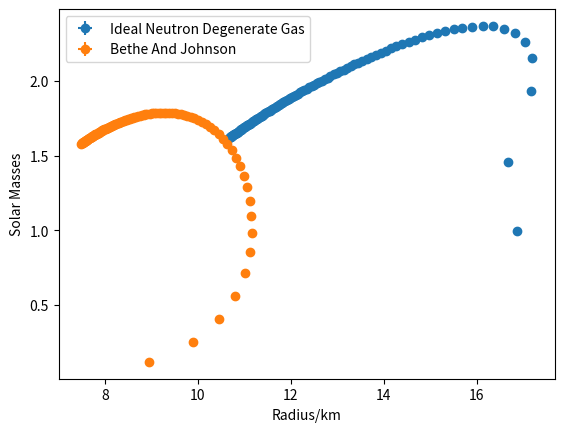
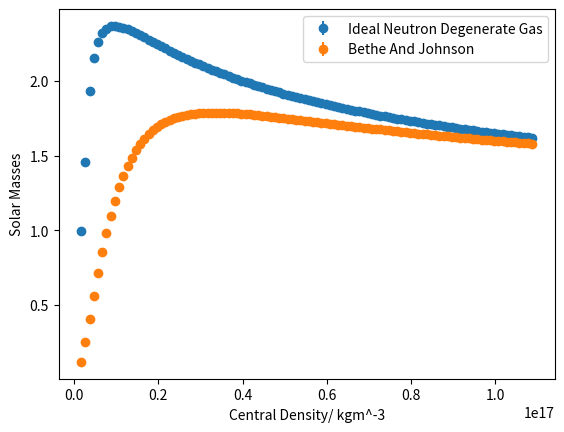
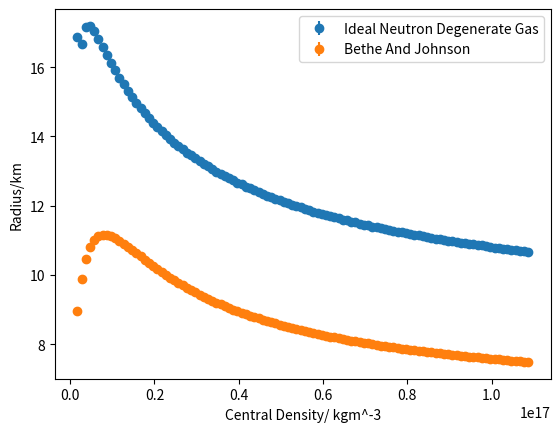

The matplotlib source for these figures, in order:
# -*- coding: utf-8 -*-
"""
Created on Fri Mar  9 17:04:08 2018

[redacted]
"""
import numpy as np
import matplotlib.pyplot as plt
from scipy import optimize

#Important constants
c=299792458 #Speed of light
G = 6.67*10**-11  #Gravitational Constant
hbar = 1.055*10**(-34) #HBAR
MNEUTRON = 1.67*10**(-27) #Mass of a neutron

"""
Will hold the final mass of the star in solar masses.
Each sub array inside the 2D array holds a different method, namely,the
D2P1 initialisation with P2D2 and P2D3 in the first one, and D2P3 with P2D3 in
the second one. The same applies for the RFinal 2D array but holding radius.
"""
MSolarFinal =[[],[]]
RFinal =[[],[]]
RFError =[[],[]]
MFE =[[],[]]
RFE =[[],[]]
#This is used to initialise the boundary for central densities
family = np.arange(1.69, (1.09*10**2),1) #To be multipled x10^17 using BJ resitrcitions
#This dictionary serves to then label the graphs appropriately, make use of it!
methodNames={0:'Ideal Neutron Degenerate Gas',1:'Bethe And Johnson'}
#Our RK4 integration numerical method method
def rk4(y,dy,x,h,rho,m):
    results=[]
    for i in range(len(y)):#This loops for all the values of h,2h...etc
        k1=dy(y[i],x[i],rho[i],m[i])
        k2=dy(y[i]+h[i]/2*k1,x[i]+h[i]/2,rho[i],m[i])
        k3=dy(y[i]+h[i]/2*k2,x[i]+h[i]/2,rho[i],m[i])
        k4=dy(y[i]+h[i]*k3,x[i]+h[i],rho[i],m[i])
        yf=y[i]+h[i]*(k1+2*k2+2*k3+k4)/6
        xf=x[i]+h[i]
        results.append([xf,yf])
    return results

#our RK5 method for giving a comparitive againt the rk4's accuracy
#( the rk5 is theoretcally more accurate but, numerical errors are larger
#this will be used in disucssion as to how good the rk4 is.
def rk5(y,dy,x,h,rho,m):
    k1=dy(y,x,rho,m)
    k2=h*dy(y+k1/2,x+h/2,rho,m)
    k3=h*dy(y+(3*k1+k2)/16,x+h/4,rho,m)
    k4=h*dy(y+k3/2,x+h/2,rho,m)
    k5=h*dy(y+(-3*k2+6*k3+9*k4)/16, x + 3*h/4,rho,m)
    k6=h*dy(y+(k1+4*k2+6*k3-12*k4+8*k5)/7, x + h,rho,m)
    y=y+(7*k1+32*k3+12*k4+32*k5+7*k6)/90
    x=x+h
    return (x,y)

def Euler(y,dy,x,h,rho,m):
    y = y + h*dy(y,x,rho,m)
    x = x+h
    return (x,y)


#To be used when?
def DensityToPressure1(rho):
  P = ((pow(hbar,2)*pow(3*pow(np.pi,2),2/3)*pow(rho,5/3))/(5*pow(MNEUTRON,8/3)))
  return P

#Used in lower density ranges, with D2P2
def PressureToDensity1(P):
  rho = pow(((P*5*(pow(MNEUTRON,8/3)))/(pow(hbar,2)*(pow(3*(pow(np.pi,2)),2/3)))),3/5)
  return rho

#Used in higher density ranges, with D2P2
def PressureToDensity2(P):
  rho = pow((3*P*pow(MNEUTRON,4/3)*pow(3*pow(np.pi,2),-1/3))/(hbar*c),3/4)
  return rho

#To be used with P2D1 and P2D2
def DensityToPressure2(rho):
  P=(hbar*c*pow(MNEUTRON,(-4/3))*pow(3*pow(np.pi,2),(1/3))*pow(rho,(4/3))/3)
  return P

#To be used with D2P3
def PressureToDensity3(Pressure):
  MNEUTRON2=989
  p=(Pressure*10**-45)/(1.602e-13)
  #P = 363.44 * n**2.54
  n = (p/363.44)**(1/2.54)
  density = 236*(n**2.54) +n*MNEUTRON2
  rho=(density*1.602e-13)/(1e-45*c**2)
  return rho

#To be used with P2D3 and is EOS from the chapter given.
def DensityToPressure3(rho):
  MNEUTRON2=989
  rho2=(rho*10**-45*c**2)/(1.602*10**-13)
  n=optimize.newton(lambda x: rho2-236*(x**(2.54))-x*MNEUTRON2,0.5)
  P = 363.44 * (n**2.54)
  P2 = (P*1.602*10**-13)/(10**-45)
  return P2

#This is the classical derivative for pressure.
#!!!!Rename to Pderiv if you want to use this instead of the TOV!!!!
omega = 2*np.pi*0
#omega is used to investigate the addition of (special [not accelerating]) relavtatistic fictious forces
#set omega to zero to ingore this for the main data set
def Xderiv(p,r,density,m):
  if(r==0):
    return 0
  else:
    u = (-G*m*density)/pow(r,2)
    v = r * omega
    gamma = 1/pow((1-(pow(v,2)/pow(c,2))),1/2)
    s= gamma*rho*pow(v,2)/r
    return (u+s)

#This is the relativistic form of the derivative aka TOV


def Pderiv(P,r,rho,m):
  if m == 0:
    return 0
  else:
    a = (1+(P/(rho*pow(c,2))))*(1+(4*np.pi*pow(r,3)*P)/(m*pow(c,2)))*pow((1-(2*G*m/(r*pow(c,2)))),-1)
    b = (-G*m*rho/pow(r,2))
    v = r * omega
    gamma = 1/pow((1-(pow(v,2)/pow(c,2))),1/2)
    s= gamma*rho*pow(v,2)/r
    d=(a*b)+s
    return d

#The mass derivative
def Mderiv(M,r,rho,b):
  return (4*rho*np.pi*pow(r,2))

#Extrapolation technique to be used towards the last 2 points before pressure
#Becomes 0
def Extrap(p1,p2,m1,m2,r1,r2,h):
  grad1 = (p1-p2)/(r1-r2) #Take gradient of pressure
  c = p1 - grad1*r1 #This is the linear form y=mx+c
  #Use newton-raphson numerical analysis to get the radius at P=0
  RadExtrap =optimize.newton(lambda R: +grad1*R +c, r1)
  grad2 = (m1-m2)/(r1-r2) #Mass gradient
  d = m1 - grad2*r1 #Calculate offset of mass using y=mx+c again
  MassExtrap = grad2*RadExtrap + d #Extrapolate to where P=0 ( R(P=0))
  #error in extrapolations for linear is (x1-x2)^2! This will be combined with the rk4 trunkation error prportional to h^5
  RadError = pow((r1/1000-r2/1000),2)
  return RadExtrap,MassExtrap,RadError

#Number of combinations of P2D and D2P used. Recall (n+1) since 0 is included
methods=2

for currentmethod in range(methods): #For each method combination
    for rhoIn in family: #For each central density

      h = [10,20] #Step size in meters
      r =[[h[0]],[h[1]]] #Will hold the radius as it grows
      m =[[0],[0]] #Will hold the mass as it grows
      rho = [[(rhoIn*1e17)],[(rhoIn*1e17)]] #Will hold the density as it decreases
      P = [] #Will hold the pressure as it decreases
      breakpoint=2.3e17 #For method 0 a breakpoint between high and low densities is needed

      mrk5 =[0]#further arrays for the rk5 comparitive method, if used.
      Prk5 = []

      continueSecondStar=True

      #Initialise the pressure using the appropriate D2P(current_central_density)
      if currentmethod==0 :
          P.append([DensityToPressure2(rho[0][0])])
          P.append([DensityToPressure2(rho[1][0])])
      if currentmethod==1:
          P.append([DensityToPressure3(rho[0][0])])
          P.append([DensityToPressure3(rho[1][0])])

      for i in range(1,100000): #Arbitrary number of iterations to ensure enough
          #Use the previous mass,radius and density to calculate the next one
          #(r1,m1)= rk4(m[i-1], Mderiv ,r[i-1],h,rho[i-1],1)
          if(continueSecondStar):
              mResults= rk4([m[0][i-1],m[1][i-1]], Mderiv ,[r[0][i-1],r[1][i-1]],h,[rho[0][i-1],rho[1][i-1]],[m[0][i-1],m[1][i-1]])
          else:
              mResults= rk4([m[0][i-1],m[1][-1]], Mderiv ,[r[0][i-1],r[1][-1]],h,[rho[0][i-1],rho[1][-1]],[m[0][i-1],m[1][-1]])
          (r1,m1)=mResults[0]
          (r2,m2)=mResults[1]
          #Use the previous mass,radius,density and pressure to calculate the next one
          #(r1,P1) = rk4(P[i-1], Pderiv ,r[i-1],h,rho[i-1],m[i-1])
          if(continueSecondStar):
              pResults = rk4([P[0][i-1],P[1][i-1]], Pderiv ,[r[0][i-1],r[1][i-1]],h,[rho[0][i-1],rho[1][i-1]],[m[0][i-1],m[1][i-1]])
          else:
              pResults = rk4([P[0][i-1],P[1][-1]], Pderiv ,[r[0][-1],r[1][-1]],h,[rho[0][-1],rho[1][-1]],[m[0][i-1],m[1][-1]])
          (r1,P1)=pResults[0]
          (r2,P2)=pResults[1]
          ##### euler and rk5 for comparitive simulations at different 'accuracy''
          #(r1,m1)= Euler(m[i-1], Mderiv ,r[i-1],h,rho[i-1],1)
          #(r1,P1) = Euler(P[i-1], Pderiv ,r[i-1],h,rho[i-1],m[i-1])
          #(r1,m1)= rk5(m[i-1], Mderiv ,r[i-1],h,rho[i-1],1)
          #(r1,P1) = rk5(P[i-1], Pderiv ,r[i-1],h,rho[i-1],m[i-1])


          #rk5 method used for comparison
          #(a,P2) = rk5(P[i-1], Pderiv ,r[i-1],h,rho[i-1],m[i-1])
          #(a,m2) = rk5(m[i-1], Mderiv ,r[i-1],h,rho[i-1],1)

          if(P1<=0):#Boundary condition to know when to stop since edge is reached
              #interpolate the pressure and mass to where P=0
              #where RE is radius error due to interploation (newton)
              (RF1,MF1,RE1) = Extrap(P[0][i-1],P[0][i-2],m[0][i-1],m[0][i-2],r[0][i-1],r[0][i-2],h[0])
              print("Final Mass for h %f : %2.3e"%(h[0],MF1))
              print("Final Radius for h %f: %2.4e"%(h[0],RF1))
              print("Final Interpolation Radius Error for h %f: %f"%(h[0],RE1))
              #Append the final star mass and radius for the given method
              MFE[currentmethod].append((abs(MF1-m[1][-1])/15)/(1.989*10**30))
              RFE[currentmethod].append((pow(pow(abs(RF1/1000-r[1][-1]/1000)/15,2) + pow(RE1,2),0.5)))
              MSolarFinal[currentmethod].append((MF1/(1.989*10**30)))
              RFinal[currentmethod].append(RF1/1000)
              #this will be completed after the rk4 double step.
              #rk4 double step error = (abs(mstep-mdoublestep))/(2^n-1) where n is 4 for the rk4.
              #rk5 and euler methods will be used to compare results.
              #RFError[currentmethod].append(RFE/1000)
              #Append the final star mass and radius for the given method
              break

          if(P2<=0 and continueSecondStar):#Boundary condition to know when to stop since edge is reached
              #interpolate the pressure and mass to where P=0
              #where RE is radius error due to interploation (newton)
              (RF2,MF2,RE2) = Extrap(P[1][i-1],P[1][i-2],m[1][i-1],m[1][i-2],r[1][i-1],r[1][i-2],h[1])
              print("Final Mass for h %f : %2.3e"%(h[1],MF2))
              print("Final Radius for h %f: %2.4e"%(h[1],RF2))
              print("Final Interpolation Radius Error for h %f: %f"%(h[1],RE2))
              m[1].append(MF2)
              r[1].append(RF2)
              continueSecondStar=False
          #Append these to be used for the (i+1)th pressure and mass finding
          P[0].append(P1)
          r[0].append(r1)
          m[0].append(m1)

          if(continueSecondStar):
              P[1].append(P2)
              r[1].append(r2)
              m[1].append(m2)

          #Prk5.append(P2)
          #mrk5.append(m2)

          #Decide which P2D method to use depending on the current method being investigated
          if(rho[0][i-1]>breakpoint and currentmethod==0):
              rho[0].append(PressureToDensity2(P1))
          elif(rho[0][i-1]<=breakpoint and currentmethod==0):
              rho[0].append(PressureToDensity1(P1))
          elif(currentmethod==1):
              rho[0].append(PressureToDensity3(P1))

          if(continueSecondStar):
              if(rho[1][i-1]>breakpoint and currentmethod==0):
                  rho[1].append(PressureToDensity2(P2))
              elif(rho[1][i-1]<=breakpoint and currentmethod==0):
                  rho[1].append(PressureToDensity1(P2))
              elif(currentmethod==1):
                  rho[1].append(PressureToDensity3(P2))

#A graph of Mass vs Radius for the whole family,for all methods
fig = plt.figure()
for i in range(methods):
    x1=RFinal[i]
    y=MSolarFinal[i]
    y2=RFinal[i]
    x2=(family*10**15)
    yerror=MFE[i]
    xerror=RFE[i]
    plt.xlabel("Radius/km")
    plt.ylabel("Solar Masses")
    plt.errorbar(x1, y,yerr=yerror,xerr=xerror,fmt="o",label=methodNames[i])
plt.legend()

#A graph of Mass vs Central Density for the whole family,for all methods
fig2=plt.figure()
for i in range(methods):
    x1=RFinal[i]
    y=MSolarFinal[i]
    y2=RFinal[i]
    yerror=MFE[i]
    x2=(family*10**15)
    plt.errorbar(x2, y,yerr=yerror,fmt="o",label=methodNames[i])
    plt.xlabel("Central Density/ kgm^-3")
    plt.ylabel("Solar Masses")
plt.legend()
#A graph of Radius vs Central Density for the whole family,for all methods

fig3=plt.figure()
for i in range(methods):
    x1=RFinal[i]
    y=MSolarFinal[i]
    y2=RFinal[i]
    yerror=MFE[i]
    x2=(family*10**15)
    plt.errorbar(x2, y2,yerr=yerror,fmt="o",label=methodNames[i])
    plt.xlabel("Central Density/ kgm^-3")
    plt.ylabel("Radius/km")
plt.legend()
plt.show()
